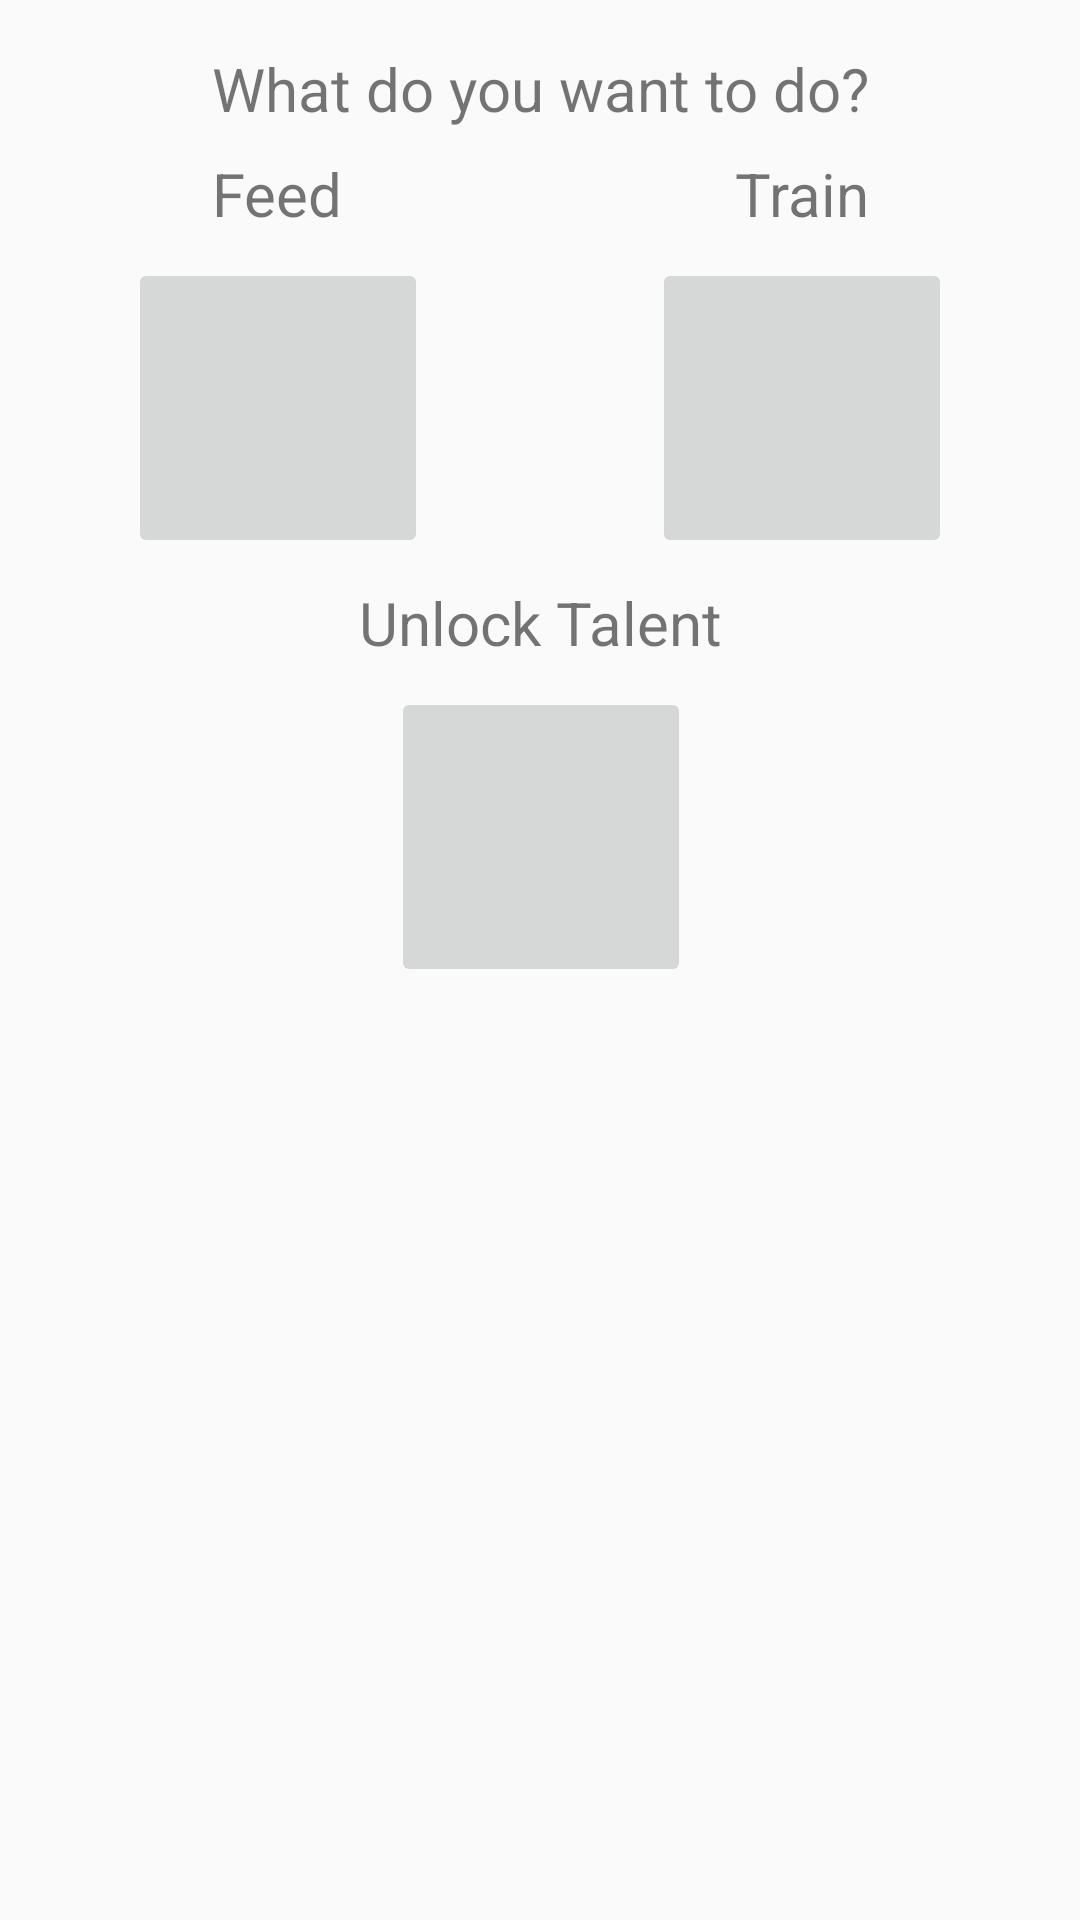

Reconstruct the res/layout file that produces this screen, plus the resources it refers to.
<!-- AndroidManifest.xml: application theme AppTheme -->
<!-- res/layout/fragment_detail_menu.xml -->
<?xml version="1.0" encoding="utf-8"?>
<android.support.constraint.ConstraintLayout
    xmlns:android="http://schemas.android.com/apk/res/android"
    xmlns:app="http://schemas.android.com/apk/res-auto"
    xmlns:tools="http://schemas.android.com/tools"
    android:id="@+id/rel_layout2"
    android:layout_alignParentStart="true"
    android:layout_height="match_parent"
    android:layout_width="match_parent">

    <TextView
        android:id="@+id/textView3"
        android:layout_alignParentBottom="true"
        android:layout_alignParentStart="true"
        android:layout_height="wrap_content"
        android:layout_width="wrap_content"
        android:text="Train"
        android:textSize="20sp"
        app:layout_constraintRight_toRightOf="@+id/textView5"
        android:layout_marginTop="8dp"
        app:layout_constraintTop_toBottomOf="@+id/textView5" />

    <TextView
        android:id="@+id/textView4"
        android:layout_alignParentBottom="true"
        android:layout_alignParentStart="true"
        android:layout_height="wrap_content"
        android:layout_width="wrap_content"
        android:text="Feed"
        android:textSize="20sp"
        app:layout_constraintLeft_toLeftOf="@+id/textView5"
        android:layout_marginTop="8dp"
        app:layout_constraintTop_toBottomOf="@+id/textView5" />

    <TextView
        android:id="@+id/textView5"
        android:layout_above="@+id/textView3"
        android:layout_centerHorizontal="true"
        android:layout_height="wrap_content"
        android:layout_width="wrap_content"
        android:text="What do you want to do?"
        android:textSize="20sp"
        android:layout_marginStart="16dp"
        app:layout_constraintLeft_toLeftOf="parent"
        android:layout_marginEnd="16dp"
        app:layout_constraintRight_toRightOf="parent"
        android:layout_marginTop="16dp"
        app:layout_constraintTop_toTopOf="parent" />

    <ImageButton
        android:id="@+id/btnFeed"
        android:layout_alignParentEnd="true"
        android:layout_below="@+id/textView5"
        android:layout_height="100dp"
        android:scaleType="fitCenter"
        app:srcCompat="@drawable/feed"
        app:layout_constraintLeft_toLeftOf="@+id/textView4"
        app:layout_constraintRight_toRightOf="@+id/textView4"
        android:layout_marginTop="8dp"
        app:layout_constraintTop_toBottomOf="@+id/textView4"
        android:layout_width="100dp" />

    <ImageButton
        android:id="@+id/btnTrain"
        android:layout_alignTop="@+id/btnFeed"
        android:layout_toStartOf="@+id/btnFeed"
        android:scaleType="fitCenter"
        app:srcCompat="@drawable/train"
        app:layout_constraintLeft_toLeftOf="@+id/textView3"
        app:layout_constraintRight_toRightOf="@+id/textView3"
        android:layout_marginTop="8dp"
        app:layout_constraintTop_toBottomOf="@+id/textView3"
        android:layout_width="100dp"
        android:layout_height="100dp" />

    <TextView
        android:id="@+id/textView6"
        android:layout_alignParentBottom="true"
        android:layout_alignParentStart="true"
        android:layout_height="wrap_content"
        android:layout_width="wrap_content"
        android:text="Unlock Talent"
        android:textSize="20sp"
        app:layout_constraintLeft_toLeftOf="@+id/btnFeed"
        app:layout_constraintRight_toRightOf="@+id/btnTrain"
        android:layout_marginTop="8dp"
        app:layout_constraintTop_toBottomOf="@+id/btnTrain" />

    <ImageButton
        android:id="@+id/btnUnlock"
        android:layout_alignParentEnd="true"
        android:layout_below="@+id/textView5"
        android:layout_width="100dp"
        android:scaleType="fitCenter"
        app:srcCompat="@drawable/unlock"
        app:layout_constraintRight_toRightOf="@+id/textView6"
        app:layout_constraintLeft_toLeftOf="@+id/textView6"
        android:layout_marginTop="8dp"
        app:layout_constraintTop_toBottomOf="@+id/textView6"
        android:layout_height="100dp" />

</android.support.constraint.ConstraintLayout>
<!-- resources referenced by this layout -->
<resources>
  <!-- drawable train: png bitmap (drawable, 2083 bytes) -->
  <!-- drawable unlock: png bitmap (drawable, 3078 bytes) -->
  <style name="AppTheme" parent="Theme.AppCompat.Light.NoActionBar">
          
          <item name="colorPrimary">@color/colorPrimary</item>
          <item name="colorPrimaryDark">@color/colorPrimaryDark</item>
          <item name="colorAccent">@color/colorAccent</item>
          <item name="android:windowContentTransitions">true</item>
          
          
          <item name="android:windowEnterTransition">@transition/card_exit</item>
          <item name="android:windowExitTransition">@transition/card_exit</item>
  
          
          <item name="android:windowSharedElementEnterTransition">
              @transition/card_exit</item>
          <item name="android:windowSharedElementExitTransition">
              @transition/card_exit</item>
      </style>
  <!-- not gathered from this repository: default colours our renderer supplied (Android Studio template values) -->
  <color name="colorPrimary">#FF6200EE</color>
  <color name="colorPrimaryDark">#FF3700B3</color>
  <color name="colorAccent">#FF03DAC5</color>
</resources>
